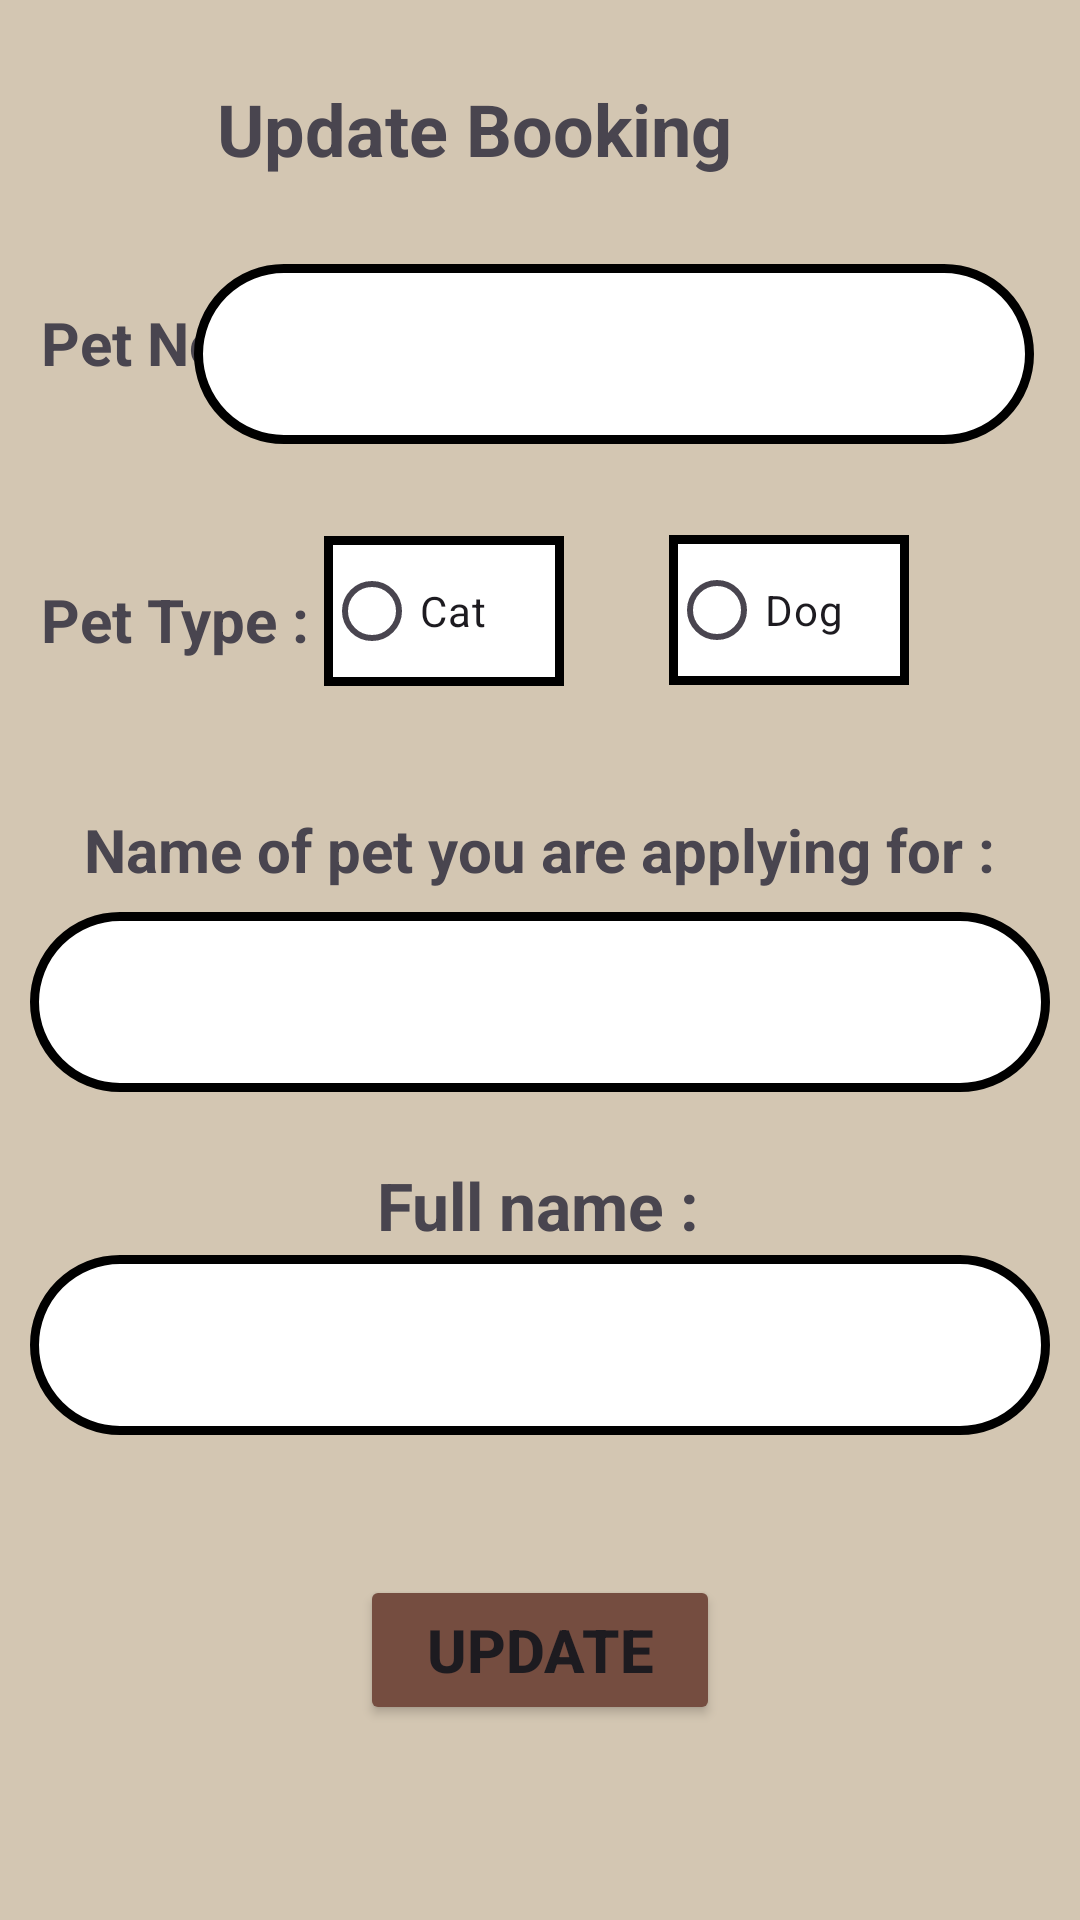

Layout XML and referenced resources for this Android screen:
<!-- AndroidManifest.xml: application theme Theme.AdoptionPets -->
<!-- res/layout/edit_booking.xml -->
<?xml version="1.0" encoding="utf-8"?>
<androidx.constraintlayout.widget.ConstraintLayout xmlns:android="http://schemas.android.com/apk/res/android"
    xmlns:app="http://schemas.android.com/apk/res-auto"
    xmlns:tools="http://schemas.android.com/tools"
    android:layout_width="match_parent"
    android:layout_height="match_parent"
    android:background="#D3C6B2"
    tools:context=".EditBookingActivity">

    <TextView
        android:id="@+id/textView29"
        android:layout_width="wrap_content"
        android:layout_height="wrap_content"
        android:text="Update Booking"
        android:textSize="24sp"
        android:textStyle="bold"
        app:layout_constraintBottom_toBottomOf="parent"
        app:layout_constraintEnd_toEndOf="parent"
        app:layout_constraintHorizontal_bias="0.384"
        app:layout_constraintStart_toStartOf="parent"
        app:layout_constraintTop_toTopOf="parent"
        app:layout_constraintVertical_bias="0.044" />

    <ImageButton
        android:id="@+id/arrow4"
        android:layout_width="wrap_content"
        android:layout_height="wrap_content"
        android:background="#D3C6B2"
        app:layout_constraintBottom_toBottomOf="parent"
        app:layout_constraintEnd_toEndOf="parent"
        app:layout_constraintHorizontal_bias="0.042"
        app:layout_constraintStart_toStartOf="parent"
        app:layout_constraintTop_toTopOf="parent"
        app:layout_constraintVertical_bias="0.041"
        app:srcCompat="@drawable/back" />

    <TextView
        android:id="@+id/textView30"
        android:layout_width="wrap_content"
        android:layout_height="wrap_content"
        android:text="Pet No :"
        android:textSize="20sp"
        android:textStyle="bold"
        app:layout_constraintBottom_toBottomOf="parent"
        app:layout_constraintEnd_toEndOf="parent"
        app:layout_constraintHorizontal_bias="0.047"
        app:layout_constraintStart_toStartOf="parent"
        app:layout_constraintTop_toTopOf="parent"
        app:layout_constraintVertical_bias="0.164" />

    <EditText
        android:id="@+id/eTbNo"
        android:layout_width="280dp"
        android:layout_height="60dp"
        android:background="@drawable/board"
        android:ems="10"
        android:inputType="text"
        android:textAlignment="center"
        android:textSize="20sp"
        app:layout_constraintBottom_toBottomOf="parent"
        app:layout_constraintEnd_toEndOf="parent"
        app:layout_constraintHorizontal_bias="0.809"
        app:layout_constraintStart_toStartOf="parent"
        app:layout_constraintTop_toTopOf="parent"
        app:layout_constraintVertical_bias="0.152" />

    <TextView
        android:id="@+id/textView31"
        android:layout_width="wrap_content"
        android:layout_height="wrap_content"
        android:text="Pet Type :"
        android:textSize="20sp"
        android:textStyle="bold"
        app:layout_constraintBottom_toBottomOf="parent"
        app:layout_constraintEnd_toEndOf="parent"
        app:layout_constraintHorizontal_bias="0.05"
        app:layout_constraintStart_toStartOf="parent"
        app:layout_constraintTop_toTopOf="parent"
        app:layout_constraintVertical_bias="0.315" />

    <RadioButton
        android:id="@+id/cat2"
        android:layout_width="80dp"
        android:layout_height="50dp"
        android:background="@drawable/shape"
        android:text="Cat"
        app:layout_constraintBottom_toBottomOf="parent"
        app:layout_constraintEnd_toEndOf="parent"
        app:layout_constraintHorizontal_bias="0.386"
        app:layout_constraintStart_toStartOf="parent"
        app:layout_constraintTop_toTopOf="parent"
        app:layout_constraintVertical_bias="0.303" />

    <RadioButton
        android:id="@+id/dog2"
        android:layout_width="80dp"
        android:layout_height="50dp"
        android:background="@drawable/shape"
        android:text="Dog"
        app:layout_constraintBottom_toBottomOf="parent"
        app:layout_constraintEnd_toEndOf="parent"
        app:layout_constraintHorizontal_bias="0.797"
        app:layout_constraintStart_toStartOf="parent"
        app:layout_constraintTop_toTopOf="parent"
        app:layout_constraintVertical_bias="0.302" />

    <TextView
        android:id="@+id/textView32"
        android:layout_width="wrap_content"
        android:layout_height="wrap_content"
        android:text="Name of pet you are applying for :"
        android:textSize="20sp"
        android:textStyle="bold"
        app:layout_constraintBottom_toBottomOf="parent"
        app:layout_constraintEnd_toEndOf="parent"
        app:layout_constraintStart_toStartOf="parent"
        app:layout_constraintTop_toTopOf="parent"
        app:layout_constraintVertical_bias="0.44" />

    <EditText
        android:id="@+id/eTbName"
        android:layout_width="340dp"
        android:layout_height="60dp"
        android:background="@drawable/board"
        android:ems="10"
        android:inputType="text"
        android:textAlignment="center"
        android:textSize="20sp"
        app:layout_constraintBottom_toBottomOf="parent"
        app:layout_constraintEnd_toEndOf="parent"
        app:layout_constraintHorizontal_bias="0.492"
        app:layout_constraintStart_toStartOf="parent"
        app:layout_constraintTop_toTopOf="parent"
        app:layout_constraintVertical_bias="0.524" />

    <TextView
        android:id="@+id/textView33"
        android:layout_width="wrap_content"
        android:layout_height="wrap_content"
        android:text="Full name :"
        android:textSize="22sp"
        android:textStyle="bold"
        app:layout_constraintBottom_toBottomOf="parent"
        app:layout_constraintEnd_toEndOf="parent"
        app:layout_constraintHorizontal_bias="0.498"
        app:layout_constraintStart_toStartOf="parent"
        app:layout_constraintTop_toTopOf="parent"
        app:layout_constraintVertical_bias="0.634" />

    <EditText
        android:id="@+id/eTbFullName"
        android:layout_width="340dp"
        android:layout_height="60dp"
        android:background="@drawable/board"
        android:ems="10"
        android:inputType="text"
        android:textAlignment="center"
        android:textSize="20sp"
        app:layout_constraintBottom_toBottomOf="parent"
        app:layout_constraintEnd_toEndOf="parent"
        app:layout_constraintHorizontal_bias="0.492"
        app:layout_constraintStart_toStartOf="parent"
        app:layout_constraintTop_toTopOf="parent"
        app:layout_constraintVertical_bias="0.721" />

    <Button
        android:id="@+id/Update3"
        android:layout_width="120dp"
        android:layout_height="50dp"
        android:backgroundTint="#754D40"
        android:text="Update"
        android:textSize="20sp"
        android:textStyle="bold"
        app:layout_constraintBottom_toBottomOf="parent"
        app:layout_constraintEnd_toEndOf="parent"
        app:layout_constraintStart_toStartOf="parent"
        app:layout_constraintTop_toTopOf="parent"
        app:layout_constraintVertical_bias="0.89" />
</androidx.constraintlayout.widget.ConstraintLayout>
<!-- resources referenced by this layout -->
<resources>
  <!-- drawable board (drawable) -->
  <?xml version="1.0" encoding="utf-8"?>
  <shape xmlns:android="http://schemas.android.com/apk/res/android">
      <solid android:color="#FFFFFF" />
      <stroke android:width="3dp"  android:color="@color/black"/>
      <corners android:radius="30dp"/>
  </shape>
  <!-- drawable shape (drawable) -->
  <?xml version="1.0" encoding="utf-8"?>
  <shape xmlns:android="http://schemas.android.com/apk/res/android">
      <solid android:color="#FFFFFF" />
      <stroke android:width="3dp"  android:color="@color/black"/>
  </shape>
  <style name="Theme.AdoptionPets" parent="Base.Theme.AdoptionPets" />
  <style name="Base.Theme.AdoptionPets" parent="Theme.Material3.DayNight.NoActionBar">
          
          
      </style>
  <!-- not gathered from this repository: default colours our renderer supplied (Android Studio template values) -->
  <color name="black">#FF000000</color>
</resources>
